Run: headless pygame with SDL's dummy video driver; simulated clock (each Clock.tick advances the game by its frame time, no real sleeping); random seed 0; keys injected as events and as key.get_pressed() state; mouse plan: one left click at the window centre at the start of phase 2, then a move to the lower-right quarter at the start of phase 3.
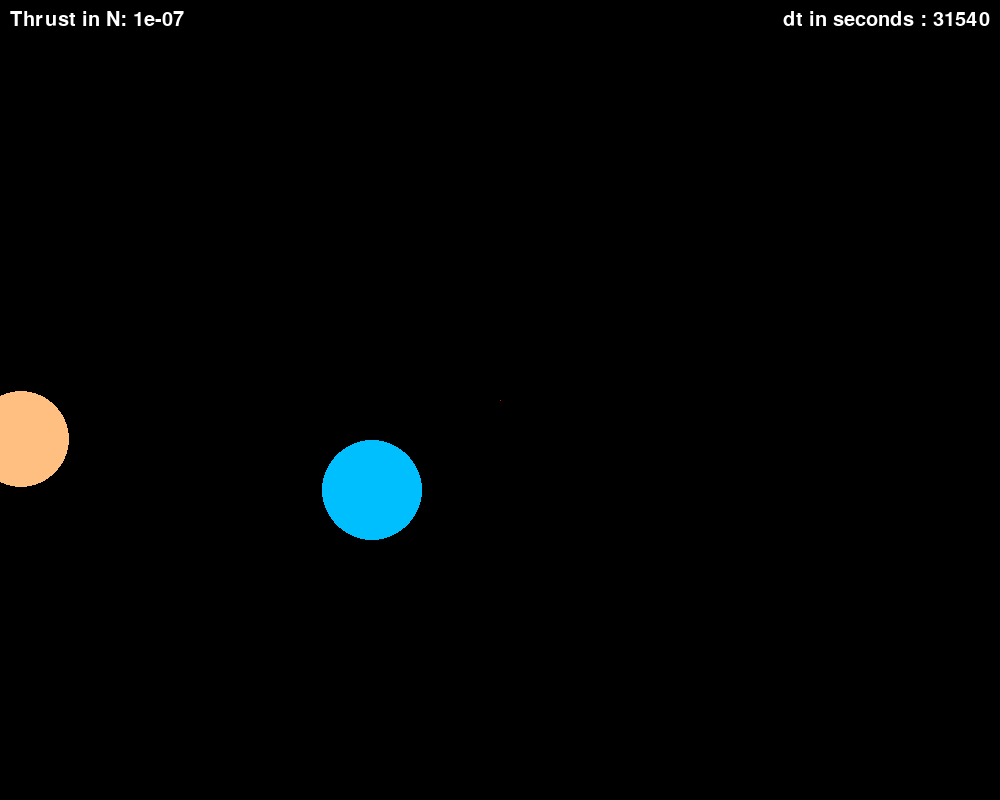
Frame 1 of 4 · flips 1–60 · no input
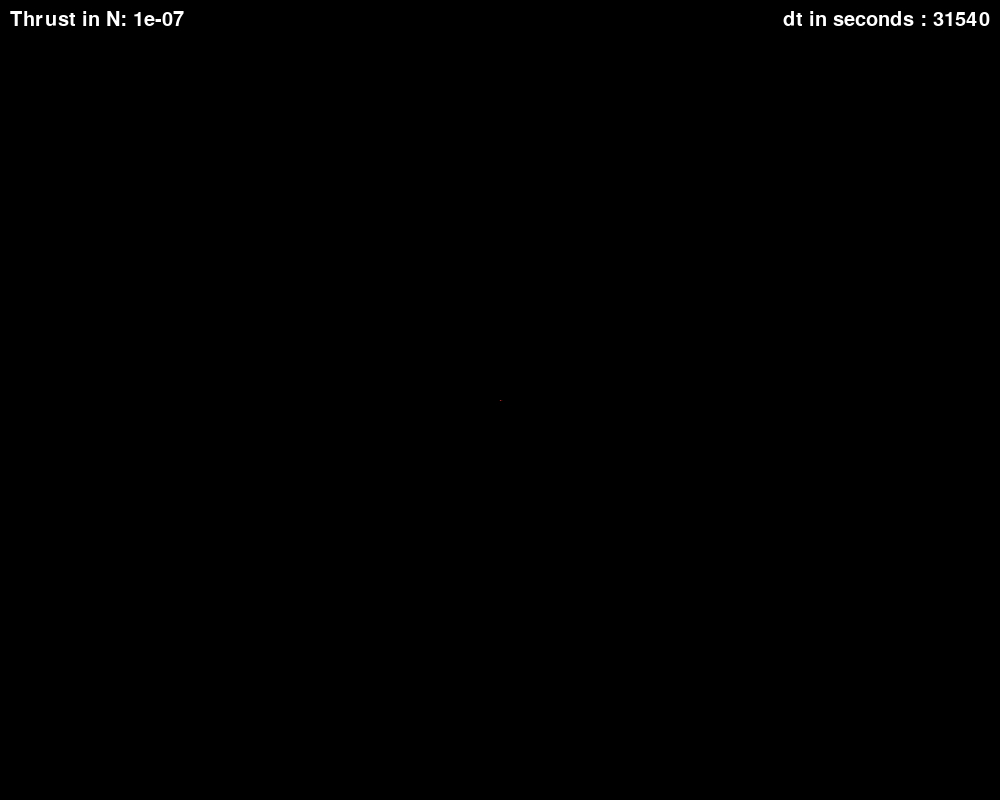
Frame 2 of 4 · flips 61–180 · clicked the window centre · tapped SPACE, RETURN · held RIGHT (→), D
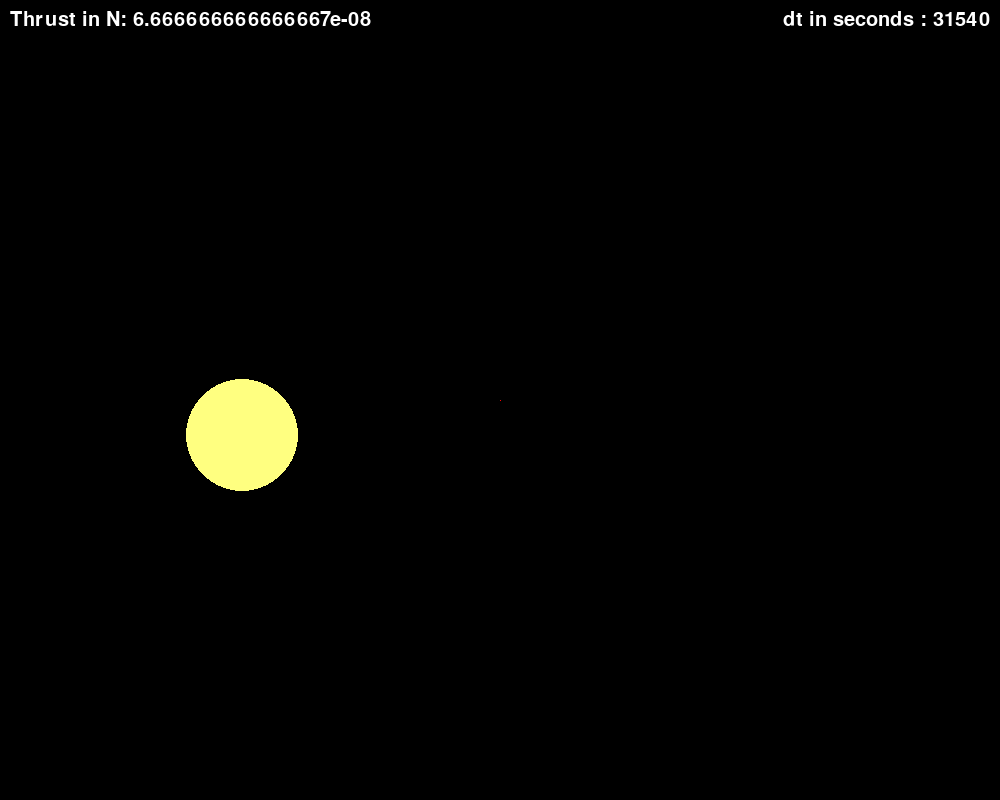
Frame 3 of 4 · flips 181–300 · moved the mouse to the lower-right quarter · held DOWN (↓), S
Frame 4 of 4 · flips 301–420 · held LEFT (←), A, UP (↑), W · screen same as frame 2, image omitted

The pygame program that drew these frames:

#CONTROLS
# WASD: Thrusters
# Up/Down arrows: Increase/Decrease Thrust
# +/-: Increase/Decrease time step
# C: change camera angle (shuttle or Sun)



import pygame
import math 

pygame.init()
pygame.font.init()

white = (255,255,255)
black = (0,0,0)

info_font = pygame.font.SysFont('comicsans', 30)
label_font = pygame.font.SysFont('comicsans',15)

sun_label = label_font.render('Sun', 1,white)
mercury_label = label_font.render('Mercury', 1, white)
venus_label = label_font.render('Venus', 1, white)
earth_label = label_font.render('Earth', 1, white)
mars_label = label_font.render('Mars', 1, white)
jupiter_label = label_font.render('Jupiter', 1, white)
saturn_label = label_font.render('Saturn', 1, white)
uranus_label = label_font.render('Uranus', 1, white)
neptune_label = label_font.render('Neptune', 1, white)
player_label = label_font.render('Your Ship', 1, white)

def au_to_pixel(au_position):
    global pixels_per_au
    return au_position * pixels_per_au

def find_theta(m_pos):
    theta = math.atan2(m_pos[1],m_pos[0])
    return theta

def find_r(m_pos):
    r = math.hypot(m_pos[0],m_pos[1])
    return r

sun_radius_true = 0.00465047

def update_acceleration(G,M,m,r,theta, forces = None, M_radius = sun_radius_true):
    conv = 1.496*(10**11)
    if r < M_radius:
        F = 0
    else:
        r = r * conv
        r_square = r**2
        F = (G*m*M)/r_square
    a = F/m
    a = a/conv
    if forces != None:
        a_x = -a*math.cos(theta) + (forces[0]/m)
        a_y = -a*math.sin(theta) + (forces[1]/m)
    else:
        a_x = -a*math.cos(theta)
        a_y = -a*math.sin(theta)
    a = [a_x,a_y]
    return a

def update_v(m_v,dt,a):
    m_v[0] = m_v[0] + dt*a[0]
    m_v[1] = m_v[1] + dt*a[1]
    return m_v

def update_pos(m_pos,dt,m_v):
    m_pos[0] = m_pos[0] + dt*m_v[0]
    m_pos[1] = m_pos[1] + dt*m_v[1]
    return m_pos

def update_pos_player(m_pos,dt,m_v):
    m_pos[0] = m_pos[0] + dt*m_v[0]
    m_pos[1] = m_pos[1] + dt*m_v[1]
    m_dposx = dt*m_v[0]
    m_dposy = dt*m_v[1]
    m_dpos = [m_dposx,m_dposy]
    return m_pos, m_dpos

def update_pos_rel_player(player_pos,m_pos):
    rel_playerx = m_pos[0]-player_pos[0]
    rel_playery = m_pos[1]-player_pos[1]
    rel_playerx = au_to_pixel(rel_playerx)+((screenWidth/2))
    rel_playery = au_to_pixel(rel_playery)+ (screenHeight/2)
    return rel_playerx, rel_playery

def update_pos_rel_planet(player_pos,m_pos):
    rel_planetx = player_pos[0]-m_pos[0]
    rel_planety = player_pos[1]-m_pos[1]
    rel_planet = [rel_planetx,rel_planety]
    return rel_planet

#Simulation
pixels_per_au = 1000
G = 6.67*(10**-11)
#dt = 500
dt = 31540
#dt = 100000

screenWidth = 1000
screenHeight = 800
FPS = 60
white = (255,255,255)
black = (0,0,0)

#Masses
M = 1.989 * (10**30)
earth_mass = 5.9722 * (10**24)
mercury_mass = 3.285 * (10**23)
venus_mass = 4.867 * (10**24)
mars_mass = 0.64169 * (10**24)
jupiter_mass = 1898.13 * (10**24)
saturn_mass = 568.32 * (10**24)
uranus_mass = 86.811 * (10**24)
neptune_mass = 102.409 * (10**24)
player_mass = 4 * (10**5)

#Positions
M_pos = [0,0]
earth_pos = [1.0167257013,0]
player_pos = [1.13,0]
mercury_pos = [0.467 ,0]
venus_pos = [0.72821700963,0]
mars_pos = [1.66620687,0]
jupiter_pos = [5.4570496,0]
saturn_pos = [10.070511,0]
uranus_pos = [20.0630529,0]
neptune_pos = [30.4740768,0]
earth_x = au_to_pixel(earth_pos[0])+((screenWidth/2))
earth_y = au_to_pixel(earth_pos[1])+ (screenHeight/2)
player_x = au_to_pixel(player_pos[0])+((screenWidth/2))
player_y = au_to_pixel(player_pos[1])+ (screenHeight/2)
mercury_x = au_to_pixel(mercury_pos[0])+((screenWidth/2))
mercury_y = au_to_pixel(mercury_pos[1])+ (screenHeight/2)
venus_x = au_to_pixel(venus_pos[0])+((screenWidth/2))
venus_y = au_to_pixel(venus_pos[1])+ (screenHeight/2)
mars_x = au_to_pixel(mars_pos[0])+((screenWidth/2))
mars_y = au_to_pixel(mars_pos[1])+ (screenHeight/2)
jupiter_x = au_to_pixel(jupiter_pos[0])+((screenWidth/2))
jupiter_y = au_to_pixel(jupiter_pos[1])+ (screenHeight/2)
saturn_x = au_to_pixel(saturn_pos[0])+((screenWidth/2))
saturn_y = au_to_pixel(saturn_pos[1])+ (screenHeight/2)
uranus_x = au_to_pixel(uranus_pos[0])+((screenWidth/2))
uranus_y = au_to_pixel(uranus_pos[1])+ (screenHeight/2)
neptune_x = au_to_pixel(neptune_pos[0])+((screenWidth/2))
neptune_y = au_to_pixel(neptune_pos[1])+ (screenHeight/2)

#Velocities
earth_v = [0,-(1.95791561*(10**-7))]
player_v = [0,-(2.43*(10**-7))]
mercury_v = [0, -(3.07491*(10**-7))]
venus_v = [0,-(2.3248994*(10**-7))]
mars_v = [0,-(1.4686038*(10**-7))]
jupiter_v = [0,-(8.3156264*(10**-8))]
saturn_v = [0,-(6.109713*(10**-8))]
uranus_v = [0,-(4.338297*(10**-8))]
neptune_v = [0,-(3.589623*(10**-8))]

#Acceleration
earth_r = find_r(earth_pos)
earth_theta = find_theta(earth_pos)
earth_a = update_acceleration(G,M,earth_mass,earth_r,earth_theta)
player_r = find_r(player_pos)
player_theta = find_theta(player_pos)
player_a = update_acceleration(G,M,player_mass,player_r,player_theta)
mercury_r = find_r(mercury_pos)
mercury_theta = find_theta(mercury_pos)
mercury_a = update_acceleration(G,M,mercury_mass,mercury_r,mercury_theta)
venus_r = find_r(venus_pos)
venus_theta = find_theta(venus_pos)
venus_a = update_acceleration(G,M,venus_mass,venus_r,venus_theta)
mars_r = find_r(mars_pos)
mars_theta = find_theta(mars_pos)
mars_a = update_acceleration(G,M,mars_mass,mars_r,mars_theta)
jupiter_r = find_r(jupiter_pos)
jupiter_theta = find_theta(jupiter_pos)
jupiter_a = update_acceleration(G,M,jupiter_mass,jupiter_r,jupiter_theta)
saturn_r = find_r(saturn_pos)
saturn_theta = find_theta(saturn_pos)
saturn_a = update_acceleration(G,M,saturn_mass,saturn_r,saturn_theta)
uranus_r = find_r(uranus_pos)
uranus_theta = find_theta(uranus_pos)
uranus_a = update_acceleration(G,M,uranus_mass,uranus_r,uranus_theta)
neptune_r = find_r(neptune_pos)
neptune_theta = find_theta(neptune_pos)
neptune_a = update_acceleration(G,M,neptune_mass,neptune_r,neptune_theta)

#Radii
"""
mercury_radius_true = 0.0019
venus_radius_true = 0.0048
earth_radius_true = 0.005
mars_radius_true = 0.00265
jupiter_radius_true = 0.0056
saturn_radius_true = 0.024725
uranus_radius_true = 0.03
neptune_radius_true = 0.040194
sun_radius_true = 0.01
"""

mercury_radius_vis = 0.019
venus_radius_vis = 0.048
earth_radius_vis = 0.05
mars_radius_vis = 0.0265
jupiter_radius_vis = 0.056
saturn_radius_vis = 0.24725
uranus_radius_vis = 0.3
neptune_radius_vis = 0.40194
sun_radius_vis = 0.1 

mercury_radius = au_to_pixel(mercury_radius_vis)
venus_radius = au_to_pixel(venus_radius_vis)
earth_radius = au_to_pixel(earth_radius_vis)
mars_radius = au_to_pixel(mars_radius_vis)
jupiter_radius = au_to_pixel(jupiter_radius_vis)
saturn_radius = au_to_pixel(saturn_radius_vis)
uranus_radius = au_to_pixel(uranus_radius_vis)
neptune_radius = au_to_pixel(neptune_radius_vis)
sun_radius = au_to_pixel(sun_radius_vis)

mercury_radius_true = 1.63083872 * (10**-5) 
venus_radius_true = 4.04537843 * (10**-5)
earth_radius_true = 4.26352 * (10**-5)
mars_radius_true = 2.26574081 * (10**-5)
jupiter_radius_true = 0.000477895
saturn_radius_true = 0.000389256877 
uranus_radius_true = 0.000169534499 
neptune_radius_true = 0.000164587904 
sun_radius_true = 0.00465047 

#spaceship_size_vis = 0.0005
spaceship_size_vis = 0.001
spaceship_size = au_to_pixel(spaceship_size_vis)
#spaceship_thrust = 1 * (10**-6)
spaceship_thrust = 1 * (10**-7)
player_forces = [0,0]
player_x += -spaceship_size/2
player_y += -spaceship_size/2


screen = pygame.display.set_mode((screenWidth,screenHeight))
orbit = False
player = pygame.Rect((player_x,player_y,spaceship_size,spaceship_size))


def draw_screen():
    global mercury_radius, venus_radius, earth_radius, mars_radius, jupiter_radius, saturn_radius, uranus_radius, neptune_radius, sun_radius, spaceship_size, player, update_zoom

    if update_zoom == True:
        update_zoom = False

        mercury_radius = au_to_pixel(mercury_radius_vis)
        venus_radius = au_to_pixel(venus_radius_vis)
        earth_radius = au_to_pixel(earth_radius_vis)
        mars_radius = au_to_pixel(mars_radius_vis)
        jupiter_radius = au_to_pixel(jupiter_radius_vis)
        saturn_radius = au_to_pixel(saturn_radius_vis)
        uranus_radius = au_to_pixel(uranus_radius_vis)
        neptune_radius = au_to_pixel(neptune_radius_vis)
        sun_radius = au_to_pixel(sun_radius_vis)
        spaceship_size = au_to_pixel(spaceship_size_vis)

        player.width = spaceship_size
        player.height = spaceship_size

    screen.fill(black)

    pygame.draw.circle(screen, (191, 191, 191), (mercury_x, mercury_y), mercury_radius)
    pygame.draw.circle(screen, (255, 191, 128), (venus_x, venus_y), venus_radius)
    pygame.draw.circle(screen, (0, 191, 255), (earth_x, earth_y), earth_radius)
    pygame.draw.circle(screen, (255, 128, 128), (mars_x, mars_y), mars_radius)
    pygame.draw.circle(screen, (255, 255, 128), (jupiter_x, jupiter_y), jupiter_radius)
    pygame.draw.circle(screen, (255, 255, 191), (saturn_x, saturn_y), saturn_radius)
    pygame.draw.circle(screen, (128, 255, 255), (uranus_x, uranus_y), uranus_radius)
    pygame.draw.circle(screen, (128, 191, 255), (neptune_x, neptune_y), neptune_radius)
    pygame.draw.rect(screen,(255,0,0), player)

    thrust_text = info_font.render('Thrust in N: ' + str(spaceship_thrust),1,white)
    dt_text = info_font.render('dt in seconds : ' + str(dt),1,white)
    screen.blit(thrust_text, (10,10))
    screen.blit(dt_text, (screenWidth-dt_text.get_width()-10, 10))

    if camera_on_player == True:
        sun_x = au_to_pixel(-player_pos[0])+((screenWidth/2))
        sun_y = au_to_pixel(-player_pos[1])+ (screenHeight/2)
        pygame.draw.circle(screen, (255, 255, 0), (sun_x, sun_y), sun_radius)        
    else:
        sun_x = screenWidth/2
        sun_y = screenHeight/2
        pygame.draw.circle(screen, (255, 255, 0), (screenWidth/2, screenHeight/2), sun_radius)
    
    if labels == True:
        screen.blit(sun_label,(sun_x,sun_y))
        screen.blit(mercury_label, (mercury_x, mercury_y))
        screen.blit(venus_label, (venus_x, venus_y))   
        screen.blit(earth_label, (earth_x, earth_y))
        screen.blit(mars_label, (mars_x, mars_y))
        screen.blit(jupiter_label, (jupiter_x, jupiter_y))
        screen.blit(saturn_label, (saturn_x, saturn_y))
        screen.blit(uranus_label, (uranus_x, uranus_y))
        screen.blit(neptune_label, (neptune_x, neptune_y))
        screen.blit(player_label, (player.x,player.y))
    pygame.display.update()
        



clock = pygame.time.Clock()
run = True
update_zoom = False
camera_on_player = True
labels = False
while run:
    clock.tick(FPS)
    earth_v = update_v(earth_v,dt,earth_a)
    earth_pos = update_pos(earth_pos,dt,earth_v)
    earth_x = au_to_pixel(earth_pos[0])+((screenWidth/2))
    earth_y = au_to_pixel(earth_pos[1])+ (screenHeight/2)
    earth_r = find_r(earth_pos)
    earth_theta = find_theta(earth_pos)
    earth_a = update_acceleration(G,M,earth_mass,earth_r,earth_theta)

    # Mercury
    mercury_v = update_v(mercury_v, dt, mercury_a)
    mercury_pos = update_pos(mercury_pos, dt, mercury_v)
    mercury_x = au_to_pixel(mercury_pos[0])+((screenWidth/2))
    mercury_y = au_to_pixel(mercury_pos[1])+ (screenHeight/2)
    mercury_r = find_r(mercury_pos)
    mercury_theta = find_theta(mercury_pos)
    mercury_a = update_acceleration(G, M, mercury_mass, mercury_r, mercury_theta)

    # Venus
    venus_v = update_v(venus_v, dt, venus_a)
    venus_pos = update_pos(venus_pos, dt, venus_v)
    venus_x = au_to_pixel(venus_pos[0])+((screenWidth/2))
    venus_y = au_to_pixel(venus_pos[1])+ (screenHeight/2)
    venus_r = find_r(venus_pos)
    venus_theta = find_theta(venus_pos)
    venus_a = update_acceleration(G, M, venus_mass, venus_r, venus_theta)

    # Mars
    mars_v = update_v(mars_v, dt, mars_a)
    mars_pos = update_pos(mars_pos, dt, mars_v)
    mars_x = au_to_pixel(mars_pos[0])+((screenWidth/2))
    mars_y = au_to_pixel(mars_pos[1])+ (screenHeight/2)
    mars_r = find_r(mars_pos)
    mars_theta = find_theta(mars_pos)
    mars_a = update_acceleration(G, M, mars_mass, mars_r, mars_theta)

    # Jupiter
    jupiter_v = update_v(jupiter_v, dt, jupiter_a)
    jupiter_pos = update_pos(jupiter_pos, dt, jupiter_v)
    jupiter_x = au_to_pixel(jupiter_pos[0])+((screenWidth/2))
    jupiter_y = au_to_pixel(jupiter_pos[1])+ (screenHeight/2)
    jupiter_r = find_r(jupiter_pos)
    jupiter_theta = find_theta(jupiter_pos)
    jupiter_a = update_acceleration(G, M, jupiter_mass, jupiter_r, jupiter_theta)

    # Saturn
    saturn_v = update_v(saturn_v, dt, saturn_a)
    saturn_pos = update_pos(saturn_pos, dt, saturn_v)
    saturn_x = au_to_pixel(saturn_pos[0])+((screenWidth/2))
    saturn_y = au_to_pixel(saturn_pos[1])+ (screenHeight/2)
    saturn_r = find_r(saturn_pos)
    saturn_theta = find_theta(saturn_pos)
    saturn_a = update_acceleration(G, M, saturn_mass, saturn_r, saturn_theta)

    # Uranus
    uranus_v = update_v(uranus_v, dt, uranus_a)
    uranus_pos = update_pos(uranus_pos, dt, uranus_v)
    uranus_x = au_to_pixel(uranus_pos[0])+((screenWidth/2))
    uranus_y = au_to_pixel(uranus_pos[1])+ (screenHeight/2)
    uranus_r = find_r(uranus_pos)
    uranus_theta = find_theta(uranus_pos)
    uranus_a = update_acceleration(G, M, uranus_mass, uranus_r, uranus_theta)

    # Neptune
    neptune_v = update_v(neptune_v, dt, neptune_a)
    neptune_pos = update_pos(neptune_pos, dt, neptune_v)
    neptune_x = au_to_pixel(neptune_pos[0])+((screenWidth/2))
    neptune_y = au_to_pixel(neptune_pos[1])+ (screenHeight/2)
    neptune_r = find_r(neptune_pos)
    neptune_theta = find_theta(neptune_pos)
    neptune_a = update_acceleration(G, M, neptune_mass, neptune_r, neptune_theta)

    player_v = update_v(player_v, dt, player_a)
    player_pos= update_pos(player_pos, dt, player_v)
    player_x = au_to_pixel(player_pos[0])+((screenWidth/2))
    player_y = au_to_pixel(player_pos[1])+ (screenHeight/2)
    player_x += -spaceship_size/2
    player_y += -spaceship_size/2
    player.x = player_x
    player.y = player_y
    key = pygame.key.get_pressed()
    if key[pygame.K_a] == True:
        player_forces[0] = -spaceship_thrust
    elif key[pygame.K_d] == True:
        player_forces[0] = spaceship_thrust
    else:
        player_forces[0] = 0
    if key[pygame.K_s] == True:
        player_forces[1] = spaceship_thrust
    elif key[pygame.K_w] == True:
        player_forces[1] = -spaceship_thrust
    else:
        player_forces[1] = 0
    
    #Sun
    player_r = find_r(player_pos)
    player_theta = find_theta(player_pos)
    player_a = update_acceleration(G, M, player_mass, player_r, player_theta, forces = player_forces)
    if orbit == True:
        #Mercury
        player_pos_rel_mercury = update_pos_rel_planet(player_pos, mercury_pos)
        player_r_mercury = find_r(player_pos_rel_mercury)
        player_theta_mercury = find_theta(player_pos_rel_mercury)
        player_a_mercury = update_acceleration(G, mercury_mass,player_mass,player_r_mercury,player_theta_mercury,M_radius = mercury_radius_true)
        player_a[0] += player_a_mercury[0]
        player_a[1] += player_a_mercury[1]

        #Venus
        player_pos_rel_venus = update_pos_rel_planet(player_pos, venus_pos)
        player_r_venus = find_r(player_pos_rel_venus)
        player_theta_venus = find_theta(player_pos_rel_venus)
        player_a_venus = update_acceleration(G, M, player_mass, player_r_venus, player_theta_venus, M_radius=venus_radius_true)
        player_a[0] += player_a_venus[0]
        player_a[1] += player_a_venus[1]

        # Earth
        player_pos_rel_earth = update_pos_rel_planet(player_pos, earth_pos)
        player_r_earth = find_r(player_pos_rel_earth)
        player_theta_earth = find_theta(player_pos_rel_earth)
        player_a_earth = update_acceleration(G, M, player_mass, player_r_earth, player_theta_earth, M_radius=earth_radius_true)
        player_a[0] += player_a_earth[0]
        player_a[1] += player_a_earth[1]

        # Mars
        player_pos_rel_mars = update_pos_rel_planet(player_pos, mars_pos)
        player_r_mars = find_r(player_pos_rel_mars)
        player_theta_mars = find_theta(player_pos_rel_mars)
        player_a_mars = update_acceleration(G, M, player_mass, player_r_mars, player_theta_mars, M_radius=mars_radius_true)
        player_a[0] += player_a_mars[0]
        player_a[1] += player_a_mars[1]

        # Jupiter
        player_pos_rel_jupiter = update_pos_rel_planet(player_pos, jupiter_pos)
        player_r_jupiter = find_r(player_pos_rel_jupiter)
        player_theta_jupiter = find_theta(player_pos_rel_jupiter)
        player_a_jupiter = update_acceleration(G, M, player_mass, player_r_jupiter, player_theta_jupiter, M_radius=jupiter_radius_true)
        player_a[0] += player_a_jupiter[0]
        player_a[1] += player_a_jupiter[1]

        # Saturn
        player_pos_rel_saturn = update_pos_rel_planet(player_pos, saturn_pos)
        player_r_saturn = find_r(player_pos_rel_saturn)
        player_theta_saturn = find_theta(player_pos_rel_saturn)
        player_a_saturn = update_acceleration(G, M, player_mass, player_r_saturn, player_theta_saturn, M_radius=saturn_radius_true)
        player_a[0] += player_a_saturn[0]
        player_a[1] += player_a_saturn[1]

        # Uranus
        player_pos_rel_uranus = update_pos_rel_planet(player_pos, uranus_pos)
        player_r_uranus = find_r(player_pos_rel_uranus)
        player_theta_uranus = find_theta(player_pos_rel_uranus)
        player_a_uranus = update_acceleration(G, M, player_mass, player_r_uranus, player_theta_uranus, M_radius=uranus_radius_true)
        player_a[0] += player_a_uranus[0]
        player_a[1] += player_a_uranus[1]

        # Neptune
        player_pos_rel_neptune = update_pos_rel_planet(player_pos, neptune_pos)
        player_r_neptune = find_r(player_pos_rel_neptune)
        player_theta_neptune = find_theta(player_pos_rel_neptune)
        player_a_neptune = update_acceleration(G, M, player_mass, player_r_neptune, player_theta_neptune, M_radius=neptune_radius_true)
        player_a[0] += player_a_neptune[0]
        player_a[1] += player_a_neptune[1]
    if camera_on_player == True:
        player_x = screenWidth/2
        player_y = screenHeight/2
        player_x += -spaceship_size/2
        player_y += -spaceship_size/2
        player.x = player_x
        player.y = player_y
        mercury_x, mercury_y = update_pos_rel_player(player_pos, mercury_pos)
        venus_x, venus_y = update_pos_rel_player(player_pos, venus_pos)
        earth_x, earth_y = update_pos_rel_player(player_pos, earth_pos)
        mars_x, mars_y = update_pos_rel_player(player_pos, mars_pos)
        jupiter_x, jupiter_y = update_pos_rel_player(player_pos, jupiter_pos)
        saturn_x, saturn_y = update_pos_rel_player(player_pos, saturn_pos)
        uranus_x, uranus_y = update_pos_rel_player(player_pos, uranus_pos)
        neptune_x, neptune_y = update_pos_rel_player(player_pos, neptune_pos)

    for event in pygame.event.get():
        if event.type == pygame.QUIT:
            run = False
        if event.type == pygame.MOUSEBUTTONDOWN:
            update_zoom = True
            if event.button == 4:
                pixels_per_au = pixels_per_au * 1.1
            elif event.button == 5:
                pixels_per_au = pixels_per_au / 1.1
        if event.type == pygame.KEYDOWN:
            if event.key == pygame.K_c:
                camera_on_player = not camera_on_player
            if event.key == pygame.K_o:
                orbit = not orbit
            if event.key == pygame.K_EQUALS:
                dt = dt * 1.25
            elif event.key == pygame.K_MINUS:
                dt = dt / 1.25
            if event.key == pygame.K_UP:
                spaceship_thrust = spaceship_thrust * 1.5
            elif event.key == pygame.K_DOWN:
                spaceship_thrust = spaceship_thrust / 1.5
            if event.key == pygame.K_l:
                labels = not labels
                
    draw_screen()

pygame.quit()
